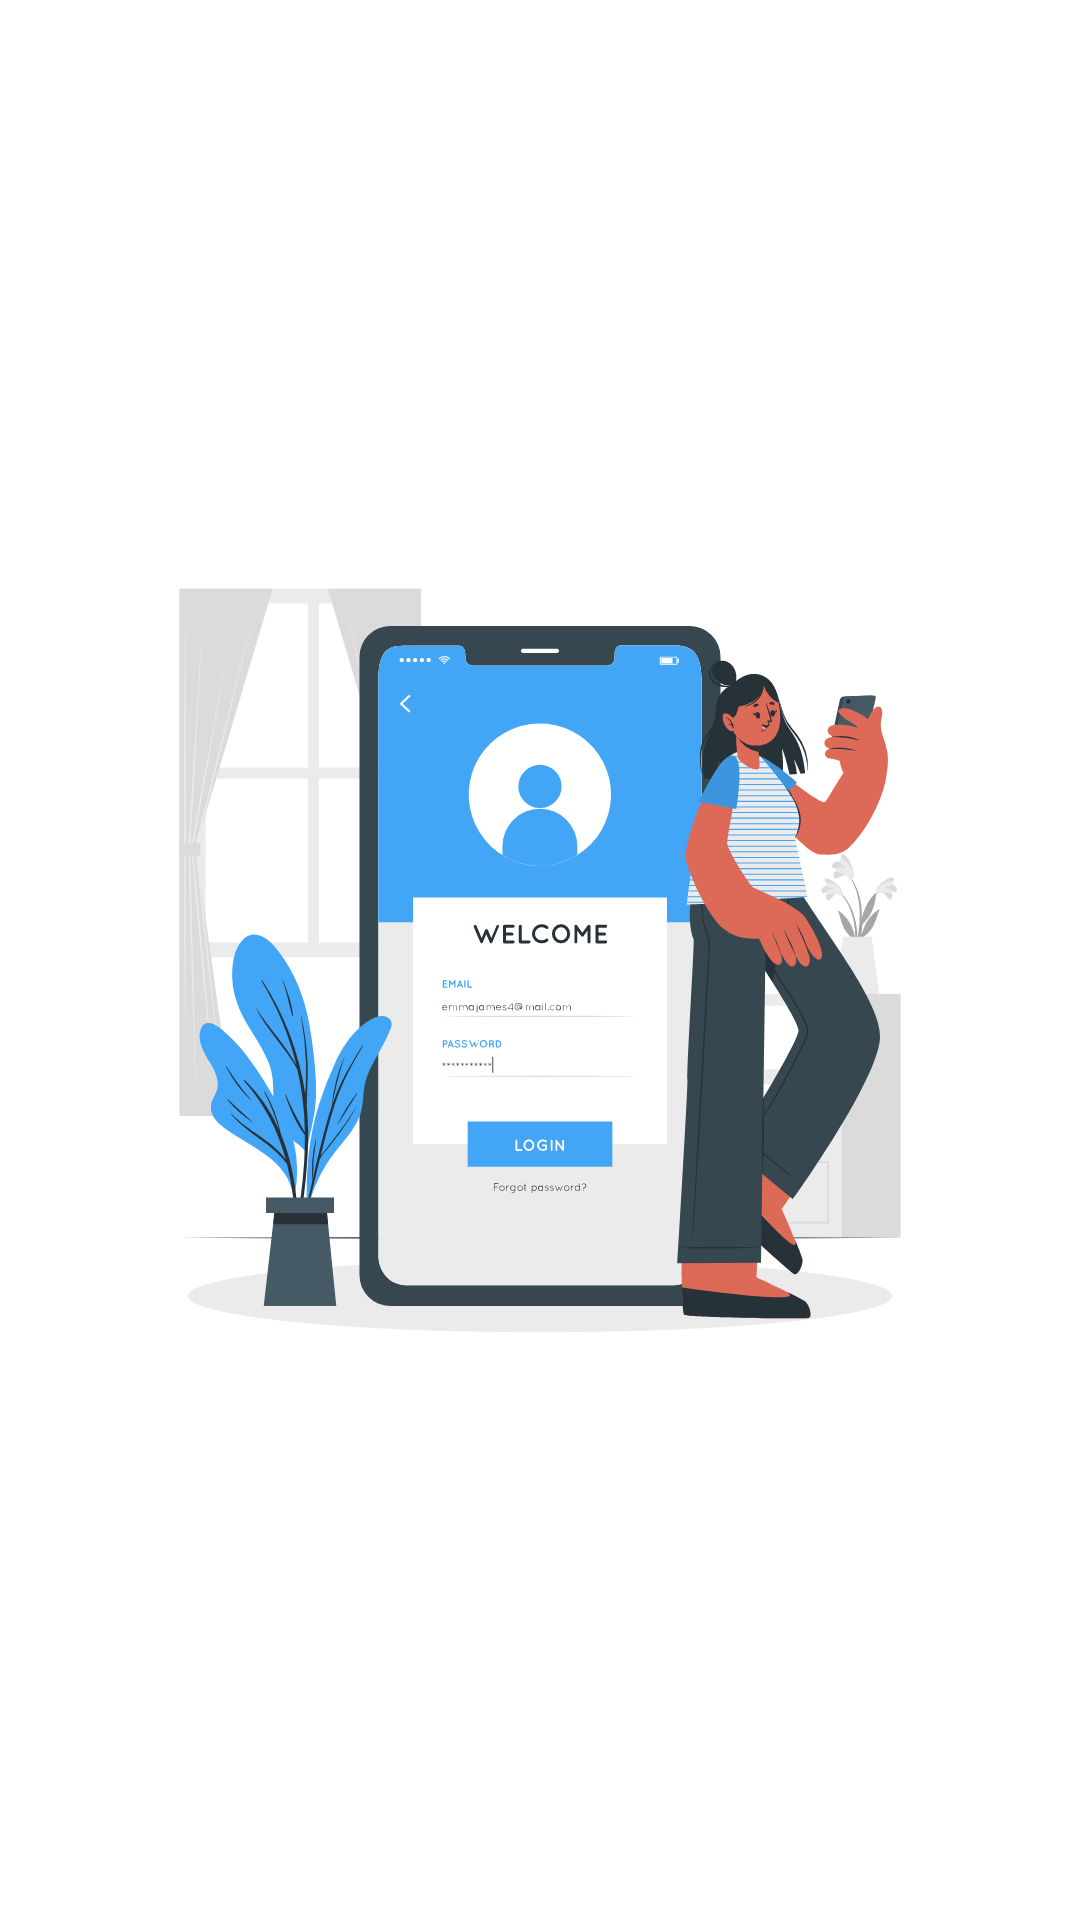

Reconstruct the res/layout file that produces this screen, plus the resources it refers to.
<!-- AndroidManifest.xml: application theme Theme.StoryApp -->
<!-- res/layout/activity_login.xml -->
<?xml version="1.0" encoding="utf-8"?>
<androidx.constraintlayout.motion.widget.MotionLayout xmlns:android="http://schemas.android.com/apk/res/android"
    xmlns:app="http://schemas.android.com/apk/res-auto"
    xmlns:tools="http://schemas.android.com/tools"
    android:layout_width="match_parent"
    android:layout_height="match_parent"
    app:layoutDescription="@xml/activity_login_scene"
    tools:context=".ui.login.LoginActivity">

    <ImageView
        android:id="@+id/imageView"
        android:layout_width="200dp"
        android:layout_height="200dp"
        android:src="@drawable/ic_login"
        app:layout_constraintBottom_toBottomOf="parent"
        app:layout_constraintEnd_toEndOf="parent"
        app:layout_constraintStart_toStartOf="parent"
        app:layout_constraintTop_toTopOf="parent" />

    <TextView
        android:id="@+id/textView"
        android:layout_width="wrap_content"
        android:layout_height="wrap_content"
        android:layout_marginStart="24dp"
        android:layout_marginTop="24dp"
        android:fontFamily="@font/lato_bold"
        android:text="@string/login"
        android:textSize="25sp"
        android:alpha="0"
        tools:alpha="1"
        app:layout_constraintStart_toStartOf="parent"
        app:layout_constraintTop_toBottomOf="@+id/imageView" />

    <TextView
        android:id="@+id/textView2"
        android:layout_width="wrap_content"
        android:layout_height="wrap_content"
        android:layout_marginTop="24dp"
        android:fontFamily="@font/lato"
        android:labelFor="@id/et_email"
        android:text="@string/email"
        android:alpha="0"
        tools:alpha="1"
        app:layout_constraintStart_toStartOf="@+id/textView"
        app:layout_constraintTop_toBottomOf="@+id/textView" />

    <com.google.android.material.textfield.TextInputLayout
        android:id="@+id/il_email"
        style="@style/Widget.MaterialComponents.TextInputLayout.OutlinedBox.Dense"
        android:layout_width="0dp"
        android:layout_height="wrap_content"
        android:layout_marginEnd="24dp"
        android:alpha="0"
        tools:alpha="1"
        app:layout_constraintEnd_toEndOf="parent"
        app:layout_constraintStart_toStartOf="@+id/textView2"
        app:layout_constraintTop_toBottomOf="@+id/textView2">

        <com.drsync.storyapp.customview.EmailEditText
            android:id="@+id/et_email"
            android:layout_width="match_parent"
            android:layout_height="match_parent"
            android:fontFamily="@font/lato"
            android:inputType="textEmailAddress" />
    </com.google.android.material.textfield.TextInputLayout>

    <TextView
        android:id="@+id/textView3"
        android:layout_width="wrap_content"
        android:layout_height="wrap_content"
        android:layout_marginTop="8dp"
        android:fontFamily="@font/lato"
        android:labelFor="@id/et_email"
        android:text="@string/password"
        android:alpha="0"
        tools:alpha="1"
        app:layout_constraintStart_toStartOf="@+id/il_email"
        app:layout_constraintTop_toBottomOf="@+id/il_email" />

    <com.google.android.material.textfield.TextInputLayout
        android:id="@+id/il_password"
        style="@style/Widget.MaterialComponents.TextInputLayout.OutlinedBox.Dense"
        android:layout_width="0dp"
        android:layout_height="wrap_content"
        android:layout_marginEnd="24dp"
        android:alpha="0"
        tools:alpha="1"
        app:layout_constraintEnd_toEndOf="parent"
        app:layout_constraintStart_toStartOf="@+id/textView3"
        app:layout_constraintTop_toBottomOf="@+id/textView3">

        <com.drsync.storyapp.customview.PasswordEditText
            android:id="@+id/et_password"
            android:layout_width="match_parent"
            android:layout_height="match_parent"
            android:fontFamily="@font/lato" />
    </com.google.android.material.textfield.TextInputLayout>

    <com.google.android.material.button.MaterialButton
        android:id="@+id/btn_login"
        android:layout_width="0dp"
        android:layout_height="wrap_content"
        android:layout_marginStart="24dp"
        android:layout_marginTop="24dp"
        android:layout_marginEnd="24dp"
        android:fontFamily="@font/lato"
        android:text="@string/login"
        android:textAllCaps="false"
        android:alpha="0"
        tools:alpha="1"
        app:layout_constraintEnd_toEndOf="parent"
        app:layout_constraintStart_toStartOf="parent"
        app:layout_constraintTop_toBottomOf="@+id/il_password" />

    <TextView
        android:id="@+id/textView4"
        android:layout_width="wrap_content"
        android:layout_height="wrap_content"
        android:layout_marginTop="8dp"
        android:alpha="0"
        android:text="@string/dont_have_account"
        app:layout_constraintEnd_toStartOf="@+id/tv_register"
        app:layout_constraintHorizontal_bias="0.5"
        app:layout_constraintHorizontal_chainStyle="packed"
        app:layout_constraintStart_toStartOf="parent"
        app:layout_constraintTop_toBottomOf="@+id/btn_login"
        tools:alpha="1" />

    <TextView
        android:id="@+id/tv_register"
        android:layout_width="wrap_content"
        android:layout_height="wrap_content"
        android:layout_marginStart="8dp"
        android:alpha="0"
        android:fontFamily="@font/lato_bold"
        android:text="@string/register"
        android:textColor="@color/blue_500"
        app:layout_constraintBottom_toBottomOf="@+id/textView4"
        app:layout_constraintEnd_toEndOf="parent"
        app:layout_constraintHorizontal_bias="0.5"
        app:layout_constraintStart_toEndOf="@+id/textView4"
        app:layout_constraintTop_toTopOf="@+id/textView4"
        tools:alpha="1" />

    <ProgressBar
        android:id="@+id/progress_bar"
        android:layout_width="wrap_content"
        android:layout_height="wrap_content"
        android:visibility="gone"
        tools:visibility="visible"
        app:layout_constraintBottom_toBottomOf="parent"
        app:layout_constraintEnd_toEndOf="parent"
        app:layout_constraintStart_toStartOf="parent"
        app:layout_constraintTop_toTopOf="parent" />

</androidx.constraintlayout.motion.widget.MotionLayout>
<!-- resources referenced by this layout -->
<resources>
  <color name="blue_500">#42a5f5</color>
  <!-- drawable ic_login: vector/xml drawable (drawable, 68673 chars, omitted) -->
  <string name="dont_have_account">Dont have account?</string>
  <string name="email">Email</string>
  <string name="login">Login</string>
  <string name="password">Password</string>
  <string name="register">Register</string>
  <style name="Theme.StoryApp" parent="Theme.MaterialComponents.DayNight.DarkActionBar">
          
          <item name="colorPrimary">@color/blue_500</item>
          <item name="colorPrimaryVariant">@color/blue_700</item>
          <item name="colorOnPrimary">@color/white</item>
          
          <item name="colorSecondary">@color/teal_200</item>
          <item name="colorSecondaryVariant">@color/teal_700</item>
          <item name="colorOnSecondary">@color/black</item>
          
          <item name="android:statusBarColor" tools:targetApi="l">?attr/colorPrimaryVariant</item>
          
      </style>
  <color name="blue_700">#42a5f5</color>
  <color name="white">#FFFFFFFF</color>
  <color name="teal_200">#80d6ff</color>
  <color name="teal_700">#42a5f5</color>
  <color name="black">#FF000000</color>
</resources>
